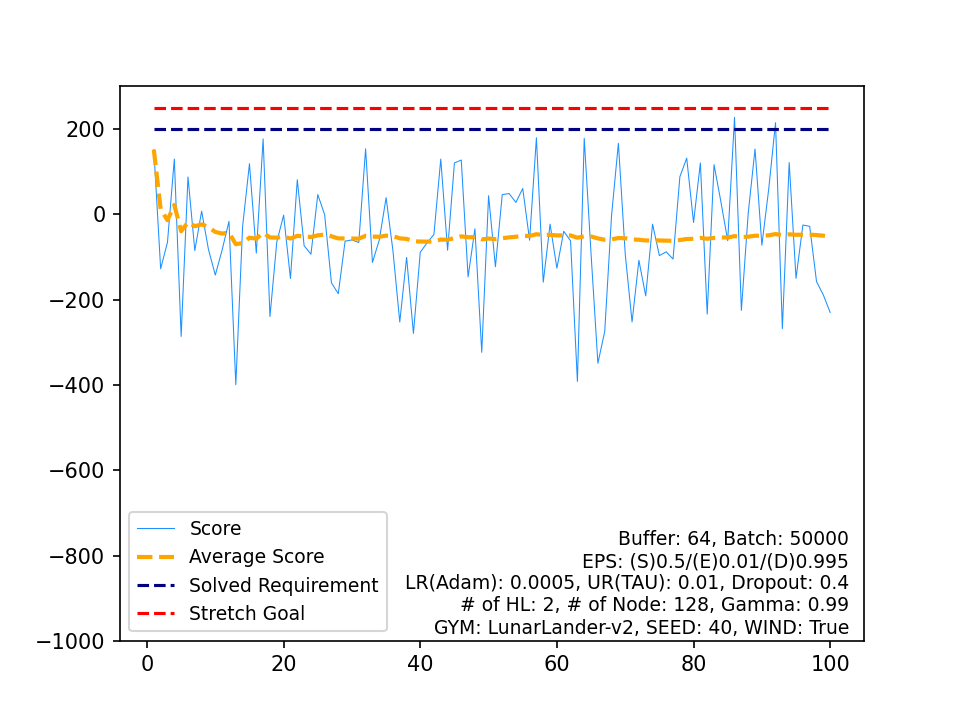

The table this chart was drawn from, first rows:
, Score, Average Score, Timestamp, Solved Requirement, Stretch Goal
0, 151.7, 151.7, 568, 200, 250
1, -127.6, 12, 803, 200, 250
2, -65.37, -13.79, 472, 200, 250
3, 129.6, 22.06, 857, 200, 250
4, -286.2, -39.59, 546, 200, 250
5, 87.7, -18.37, 987, 200, 250
6, -84.94, -27.88, 563, 200, 250
7, 7.389, -23.47, 999, 200, 250
8, -82.59, -30.04, 999, 200, 250
9, -142.3, -41.27, 705, 200, 250
10, -83.5, -45.11, 459, 200, 250
11, -16.39, -42.72, 999, 200, 250
12, -399.3, -70.15, 207, 200, 250
13, -27.75, -67.12, 408, 200, 250
14, 118.8, -54.73, 915, 200, 250
15, -90.99, -56.99, 389, 200, 250
16, 176.9, -43.24, 552, 200, 250
17, -239.6, -54.15, 604, 200, 250
18, -64.64, -54.7, 536, 200, 250
19, -1.879, -52.06, 999, 200, 250
20, -150.5, -56.75, 845, 200, 250
21, 81.13, -50.48, 739, 200, 250
22, -73.5, -51.48, 499, 200, 250
23, -93.51, -53.23, 999, 200, 250
24, 46.33, -49.25, 918, 200, 250
25, -0.5587, -47.38, 999, 200, 250
26, -160.6, -51.57, 228, 200, 250
27, -186.1, -56.38, 891, 200, 250
28, -62.73, -56.6, 648, 200, 250
29, -59.99, -56.71, 575, 200, 250
30, -66.02, -57.01, 515, 200, 250
31, 153.6, -50.43, 925, 200, 250
32, -112.8, -52.32, 455, 200, 250
33, -60.37, -52.55, 999, 200, 250
34, 39.11, -49.94, 999, 200, 250
35, -85.14, -50.91, 227, 200, 250
36, -252.5, -56.36, 268, 200, 250
37, -101, -57.54, 519, 200, 250
38, -279.2, -63.22, 165, 200, 250
39, -88.73, -63.86, 596, 200, 250
40, -66.91, -63.94, 416, 200, 250
41, -47.2, -63.54, 999, 200, 250
42, 129.5, -59.05, 939, 200, 250
43, -84.13, -59.62, 446, 200, 250
44, 120.6, -55.61, 874, 200, 250
45, 127.3, -51.63, 927, 200, 250
46, -146.7, -53.66, 601, 200, 250
47, -33.9, -53.25, 375, 200, 250
48, -323.7, -58.76, 390, 200, 250
49, 43.62, -56.72, 999, 200, 250
50, -122.8, -58.01, 798, 200, 250
51, 46.22, -56.01, 999, 200, 250
52, 48.78, -54.03, 999, 200, 250
53, 27.96, -52.51, 999, 200, 250
54, 60.61, -50.46, 999, 200, 250
55, -60.63, -50.64, 540, 200, 250
56, 179.6, -46.6, 500, 200, 250
57, -159.1, -48.54, 258, 200, 250
58, -23.03, -48.11, 544, 200, 250
59, -126.2, -49.41, 165, 200, 250
... 40 more rows
